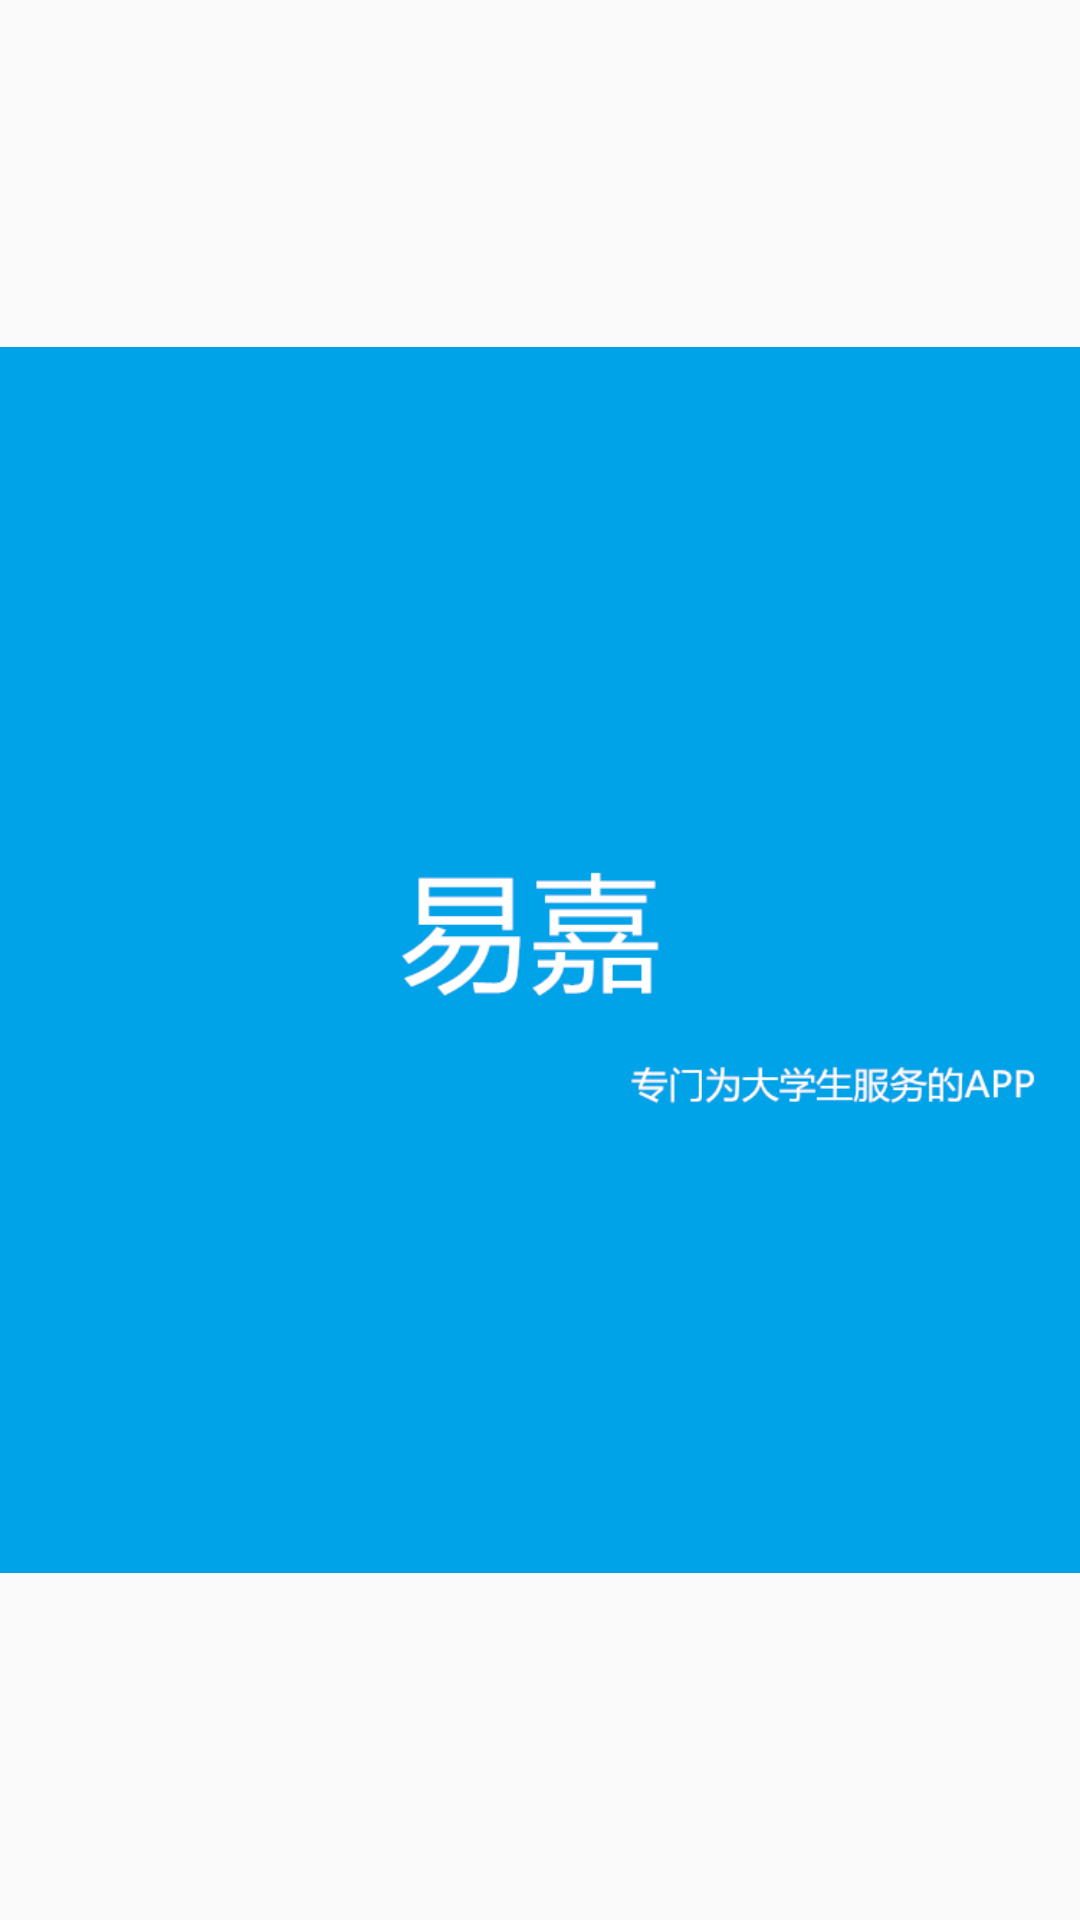

This screen was rendered from an Android layout file. Write that file and the resources it references.
<!-- AndroidManifest.xml: application theme title_bg -->
<!-- res/layout/activity_qidong.xml -->
<?xml version="1.0" encoding="utf-8"?>
<LinearLayout xmlns:android="http://schemas.android.com/apk/res/android"
    xmlns:app="http://schemas.android.com/apk/res-auto"
    xmlns:tools="http://schemas.android.com/tools"
    android:layout_width="match_parent"
    android:layout_height="match_parent">


    <ImageView
        android:src="@drawable/bb"
        android:id="@+id/qidong"
        android:layout_width="match_parent"
        android:layout_height="match_parent" />
</LinearLayout>
<!-- resources referenced by this layout -->
<resources>
  <!-- drawable bb: png bitmap (drawable, 22482 bytes) -->
  <style name="title_bg" parent="Theme.AppCompat.Light.NoActionBar">
              <item name="android:windowTitleBackgroundStyle">@style/Titleground</item>
          </style>
  <style name="Titleground">
              <item name="android:background">#ff8f26</item>
          </style>
</resources>
